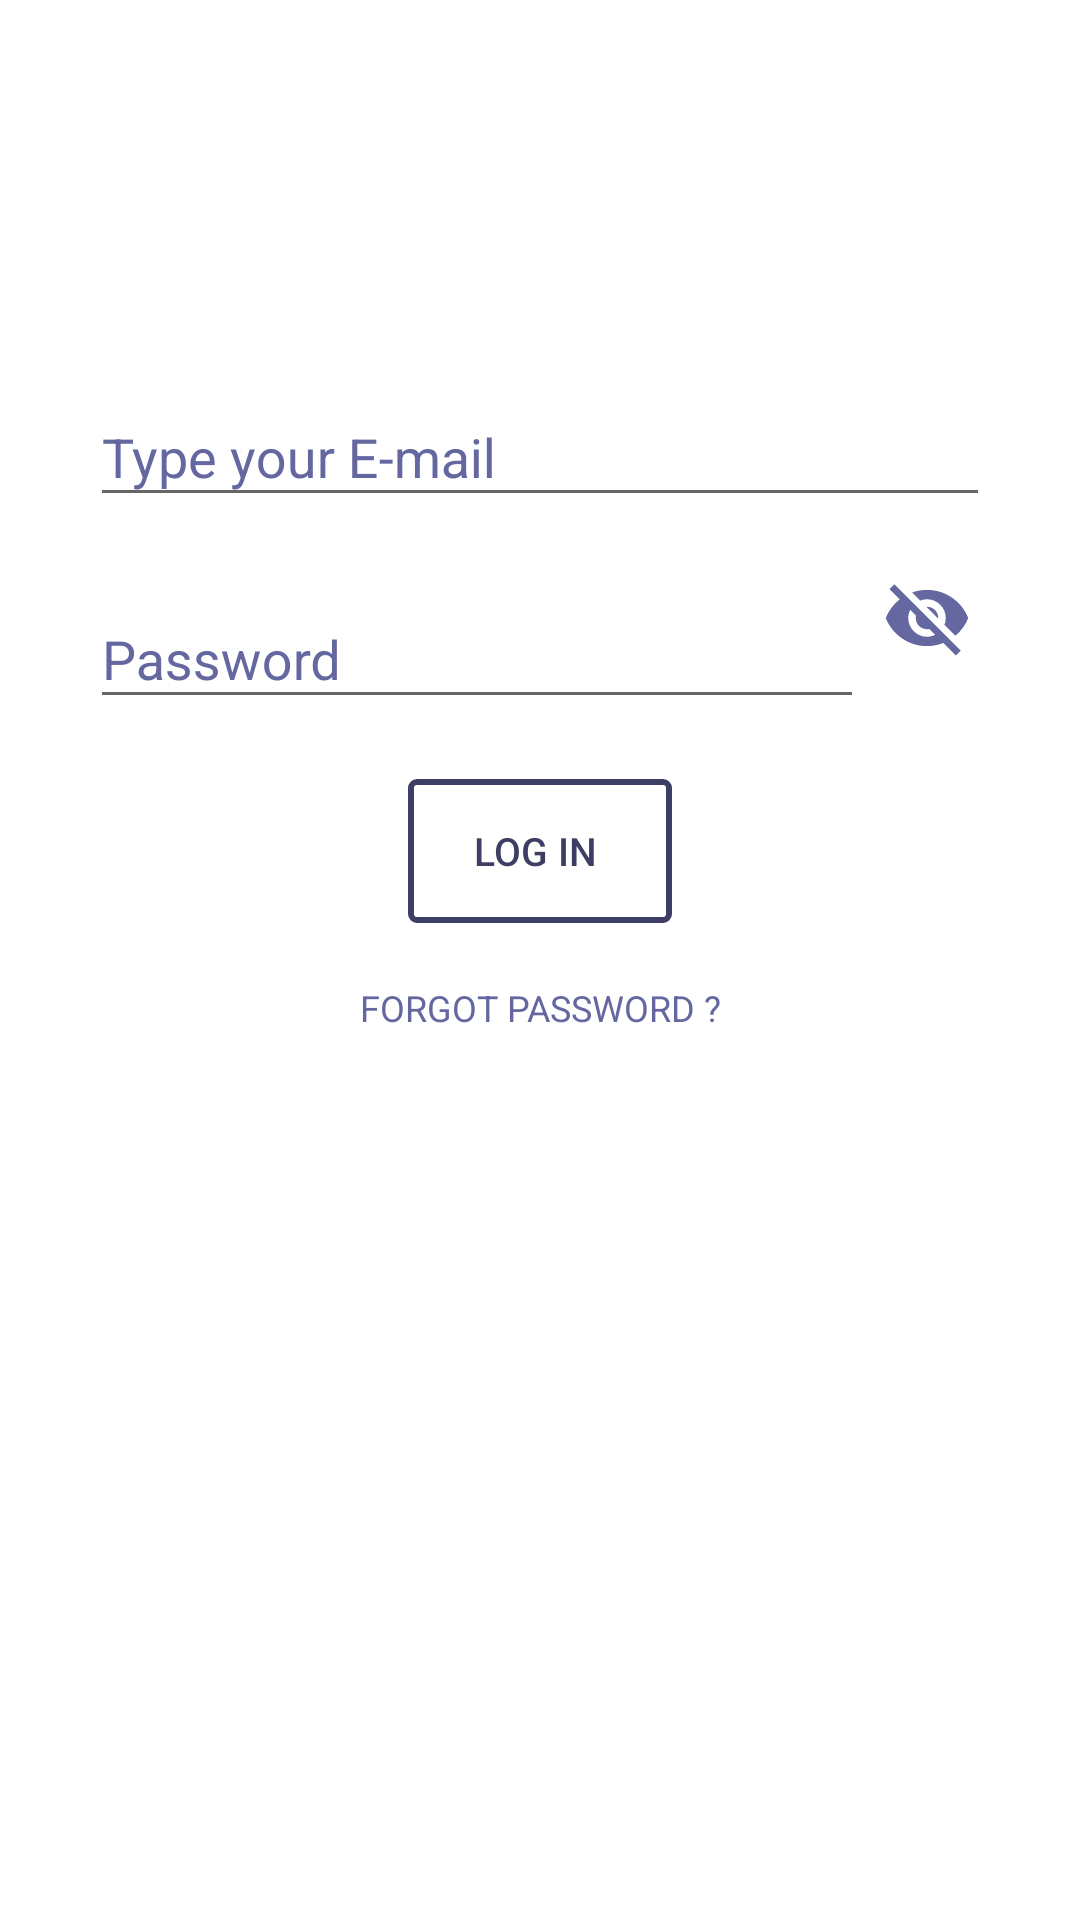

Here is an Android app screen rendered from its layout file. Give the layout XML and the strings, colors and styles it references.
<!-- AndroidManifest.xml: activity theme CalenderTheme -->
<!-- res/layout/activity_login.xml -->
<?xml version="1.0" encoding="utf-8"?>
<RelativeLayout xmlns:android="http://schemas.android.com/apk/res/android"
    xmlns:app="http://schemas.android.com/apk/res-auto"
    xmlns:tools="http://schemas.android.com/tools"
    android:layout_width="match_parent"
    android:layout_height="match_parent"
    android:background="@android:color/white"
    android:id="@+id/root_for_login_activity"
    tools:context=".Activities.LoginActivity">


    <android.support.design.widget.TextInputLayout
        android:id="@+id/EmailLayout"
        android:layout_width="match_parent"
        android:layout_height="wrap_content"
        android:layout_alignParentLeft="false"
        android:layout_alignParentStart="true"
        android:layout_alignParentTop="false"
        android:layout_centerInParent="false"
        android:layout_centerVertical="false"
        android:layout_marginLeft="30dp"
        android:layout_marginRight="30dp"
        android:layout_marginTop="120dp"
        android:textColor="@color/colorAccent"
        android:textColorHint="@color/colorAccent">

        <android.support.design.widget.TextInputEditText
            android:id="@+id/EmailEditText"
            android:layout_width="match_parent"
            android:layout_height="wrap_content"
            android:hint="Type your E-mail"
            android:inputType="textEmailAddress"
            android:textColor="@color/colorAccent"
            android:textColorHint="@color/colorAccent"/>
    </android.support.design.widget.TextInputLayout>

   <LinearLayout
       android:layout_width="match_parent"
       android:layout_height="wrap_content"
       android:orientation="horizontal"
       android:id="@+id/filed_password"
       android:layout_marginLeft="30dp"
       android:layout_marginRight="30dp"
       android:layout_below="@+id/EmailLayout"
       >

       <android.support.design.widget.TextInputLayout
           android:id="@+id/PasswordLayout"
           android:layout_width="wrap_content"
           android:layout_height="wrap_content"
           android:layout_marginTop="15dp"
           android:hint="Password"
           android:layout_weight="20"
           android:textColor="@color/colorAccent"
           android:textColorHint="@color/colorAccent">


           <android.support.design.widget.TextInputEditText
               android:id="@+id/PasswordField"
               android:layout_width="match_parent"
               android:layout_height="wrap_content"
               android:inputType="textPassword"
               android:textColor="@color/colorAccent"
               android:textColorHint="@color/colorAccent"
               />
       </android.support.design.widget.TextInputLayout>


       <ImageButton
           android:id="@+id/login_show_password"
           android:layout_width="wrap_content"
           android:layout_height="wrap_content"
           android:src="@drawable/ic_visibility_off"
           android:layout_weight="1"
           android:layout_gravity="center"
           android:background="@android:color/transparent"/>

       <ImageButton
           android:id="@+id/login_show_password_vis_on"
           android:layout_width="wrap_content"
           android:layout_height="wrap_content"
           android:src="@drawable/ic_visibility_on"
           android:layout_weight="1"
           android:layout_gravity="center"
           android:visibility="gone"
           android:background="@android:color/transparent"/>

   </LinearLayout>

    <Button
        android:id="@+id/LogInButton"
        android:layout_width="wrap_content"
        android:layout_height="wrap_content"
        android:layout_below="@+id/filed_password"
        android:layout_centerHorizontal="true"
        android:layout_marginTop="20dp"
        android:background="@drawable/border"
        android:padding="10dp"
        android:paddingEnd="10dp"
        android:paddingStart="10dp"
        android:text="Log in "
        android:textSize="13sp"
        android:textColor="#3E3D63" />

    <TextView
        android:id="@+id/ForgotPassword"
        android:layout_width="wrap_content"
        android:layout_height="wrap_content"
        android:layout_below="@+id/LogInButton"
        android:layout_centerHorizontal="true"
        android:layout_marginTop="20dp"
        android:elevation="0dp"
        android:text="FORGOT PASSWORD ?"
        android:textAlignment="center"
        android:textColor="@color/colorAccent"
        android:textSize="12sp" />

</RelativeLayout>
<!-- resources referenced by this layout -->
<resources>
  <color name="colorAccent">#6567a0</color>
  <!-- drawable border (drawable) -->
  <?xml version="1.0" encoding="utf-8"?>
  <shape xmlns:android="http://schemas.android.com/apk/res/android"
      android:shape="rectangle"
      >
  
      <solid android:color="@android:color/transparent"
          />
      <stroke android:color="@color/colorPrimaryDark"
          android:width="2dp"/>
  
      <corners
          android:radius="2dp"/>
  
  
  
  </shape>
  <!-- drawable ic_visibility_off (drawable) -->
  <vector android:height="30dp" android:viewportHeight="24.0"
      android:viewportWidth="24.0" android:width="30dp" xmlns:android="http://schemas.android.com/apk/res/android">
      <path android:fillColor="#6567a0" android:pathData="M12,7c2.76,0 5,2.24 5,5 0,0.65 -0.13,1.26 -0.36,1.83l2.92,2.92c1.51,-1.26 2.7,-2.89 3.43,-4.75 -1.73,-4.39 -6,-7.5 -11,-7.5 -1.4,0 -2.74,0.25 -3.98,0.7l2.16,2.16C10.74,7.13 11.35,7 12,7zM2,4.27l2.28,2.28 0.46,0.46C3.08,8.3 1.78,10.02 1,12c1.73,4.39 6,7.5 11,7.5 1.55,0 3.03,-0.3 4.38,-0.84l0.42,0.42L19.73,22 21,20.73 3.27,3 2,4.27zM7.53,9.8l1.55,1.55c-0.05,0.21 -0.08,0.43 -0.08,0.65 0,1.66 1.34,3 3,3 0.22,0 0.44,-0.03 0.65,-0.08l1.55,1.55c-0.67,0.33 -1.41,0.53 -2.2,0.53 -2.76,0 -5,-2.24 -5,-5 0,-0.79 0.2,-1.53 0.53,-2.2zM11.84,9.02l3.15,3.15 0.02,-0.16c0,-1.66 -1.34,-3 -3,-3l-0.17,0.01z"/>
  </vector>
  <!-- drawable ic_visibility_on (drawable) -->
  <vector android:height="30dp" android:viewportHeight="24.0"
      android:viewportWidth="24.0" android:width="30dp" xmlns:android="http://schemas.android.com/apk/res/android">
      <path android:fillColor="#6567a0" android:pathData="M12,4.5C7,4.5 2.73,7.61 1,12c1.73,4.39 6,7.5 11,7.5s9.27,-3.11 11,-7.5c-1.73,-4.39 -6,-7.5 -11,-7.5zM12,17c-2.76,0 -5,-2.24 -5,-5s2.24,-5 5,-5 5,2.24 5,5 -2.24,5 -5,5zM12,9c-1.66,0 -3,1.34 -3,3s1.34,3 3,3 3,-1.34 3,-3 -1.34,-3 -3,-3z"/>
  </vector>
  <style name="CalenderTheme" parent="Theme.AppCompat.Light.NoActionBar">
          
          <item name="colorPrimary">@color/colorPrimary</item>
          <item name="colorPrimaryDark">@color/colorPrimaryDark</item>
          <item name="colorAccent">@color/colorAccent</item>
      </style>
  <color name="colorPrimaryDark">#3E3D63</color>
  <color name="colorPrimary">#ffffff</color>
</resources>
